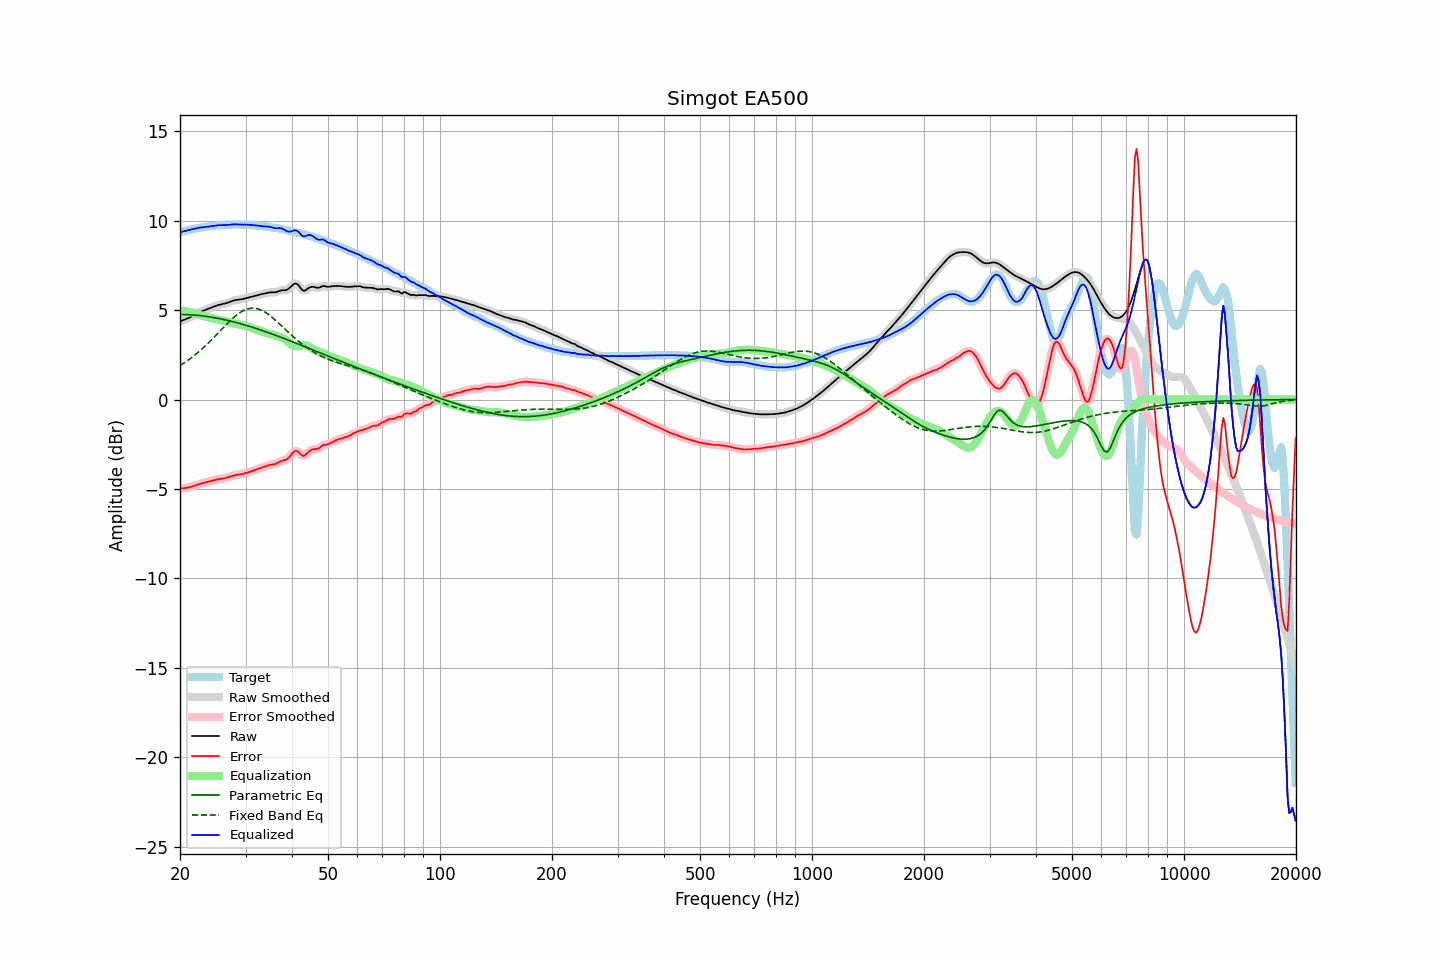

The table this chart was drawn from, first rows:
frequency, raw, error, smoothed, error_smoothed, equalization, parametric_eq, fixed_band_eq, equalized_raw, equalized_smoothed, target
20.00, 4.36, -4.98, 4.36, -4.97, 4.98, 4.75, 1.90, 9.34, 9.34, 9.34
20.20, 4.40, -4.97, 4.40, -4.97, 4.97, 4.75, 1.96, 9.37, 9.37, 9.37
20.40, 4.43, -4.96, 4.43, -4.96, 4.96, 4.75, 2.01, 9.39, 9.39, 9.39
20.61, 4.47, -4.95, 4.47, -4.95, 4.95, 4.75, 2.07, 9.42, 9.42, 9.42
20.81, 4.50, -4.94, 4.51, -4.94, 4.93, 4.74, 2.13, 9.44, 9.44, 9.44
21.02, 4.54, -4.92, 4.54, -4.92, 4.91, 4.74, 2.20, 9.46, 9.46, 9.46
21.23, 4.58, -4.90, 4.59, -4.90, 4.89, 4.74, 2.26, 9.48, 9.48, 9.49
21.44, 4.63, -4.88, 4.63, -4.88, 4.87, 4.73, 2.33, 9.50, 9.50, 9.51
21.66, 4.68, -4.85, 4.68, -4.85, 4.85, 4.72, 2.40, 9.52, 9.52, 9.53
21.87, 4.73, -4.82, 4.73, -4.82, 4.82, 4.72, 2.47, 9.55, 9.55, 9.55
22.09, 4.78, -4.78, 4.78, -4.78, 4.79, 4.71, 2.54, 9.56, 9.56, 9.56
22.31, 4.83, -4.75, 4.83, -4.75, 4.76, 4.70, 2.62, 9.58, 9.58, 9.58
22.54, 4.87, -4.72, 4.87, -4.72, 4.73, 4.69, 2.69, 9.60, 9.60, 9.59
22.76, 4.91, -4.70, 4.91, -4.70, 4.70, 4.68, 2.77, 9.61, 9.61, 9.61
22.99, 4.95, -4.67, 4.95, -4.67, 4.68, 4.67, 2.85, 9.62, 9.62, 9.62
23.22, 4.98, -4.65, 4.98, -4.65, 4.65, 4.66, 2.93, 9.63, 9.63, 9.63
23.45, 5.01, -4.63, 5.01, -4.63, 4.63, 4.65, 3.02, 9.64, 9.64, 9.64
23.69, 5.05, -4.61, 5.05, -4.61, 4.61, 4.64, 3.10, 9.65, 9.65, 9.66
23.92, 5.08, -4.59, 5.08, -4.59, 4.58, 4.62, 3.19, 9.66, 9.66, 9.67
24.16, 5.12, -4.57, 5.12, -4.57, 4.56, 4.61, 3.28, 9.68, 9.68, 9.68
24.40, 5.15, -4.54, 5.15, -4.54, 4.54, 4.59, 3.37, 9.69, 9.69, 9.69
24.65, 5.19, -4.52, 5.19, -4.52, 4.52, 4.58, 3.46, 9.71, 9.71, 9.71
24.89, 5.22, -4.49, 5.22, -4.49, 4.50, 4.56, 3.55, 9.72, 9.72, 9.72
25.14, 5.25, -4.47, 5.25, -4.47, 4.48, 4.55, 3.65, 9.73, 9.73, 9.73
25.39, 5.28, -4.45, 5.28, -4.45, 4.46, 4.53, 3.74, 9.74, 9.74, 9.73
25.65, 5.30, -4.44, 5.30, -4.44, 4.44, 4.51, 3.83, 9.74, 9.74, 9.74
25.91, 5.32, -4.42, 5.32, -4.42, 4.42, 4.49, 3.93, 9.74, 9.74, 9.74
26.16, 5.34, -4.41, 5.34, -4.41, 4.40, 4.47, 4.02, 9.74, 9.74, 9.75
26.43, 5.36, -4.39, 5.36, -4.39, 4.38, 4.45, 4.11, 9.75, 9.75, 9.75
26.69, 5.39, -4.37, 5.39, -4.37, 4.36, 4.43, 4.21, 9.75, 9.75, 9.76
26.96, 5.42, -4.34, 5.42, -4.34, 4.34, 4.41, 4.30, 9.76, 9.76, 9.76
27.23, 5.46, -4.31, 5.46, -4.31, 4.31, 4.39, 4.38, 9.77, 9.77, 9.77
27.50, 5.49, -4.28, 5.49, -4.28, 4.29, 4.37, 4.47, 9.78, 9.78, 9.77
27.77, 5.52, -4.25, 5.52, -4.25, 4.26, 4.35, 4.55, 9.79, 9.79, 9.78
28.05, 5.55, -4.23, 5.55, -4.23, 4.24, 4.33, 4.63, 9.79, 9.79, 9.78
28.33, 5.57, -4.21, 5.57, -4.21, 4.22, 4.30, 4.70, 9.79, 9.79, 9.78
28.62, 5.58, -4.20, 5.58, -4.20, 4.20, 4.28, 4.77, 9.78, 9.78, 9.78
28.90, 5.59, -4.19, 5.59, -4.19, 4.19, 4.25, 4.84, 9.77, 9.77, 9.78
29.19, 5.60, -4.18, 5.60, -4.18, 4.17, 4.23, 4.90, 9.77, 9.77, 9.77
29.48, 5.61, -4.16, 5.61, -4.16, 4.15, 4.20, 4.95, 9.76, 9.77, 9.77
29.78, 5.64, -4.14, 5.64, -4.14, 4.13, 4.18, 4.99, 9.77, 9.77, 9.77
30.08, 5.66, -4.11, 5.66, -4.11, 4.11, 4.15, 5.03, 9.77, 9.77, 9.77
30.38, 5.69, -4.08, 5.69, -4.08, 4.08, 4.12, 5.06, 9.77, 9.77, 9.77
30.68, 5.71, -4.05, 5.71, -4.05, 4.05, 4.10, 5.08, 9.77, 9.76, 9.76
30.99, 5.73, -4.02, 5.73, -4.02, 4.02, 4.07, 5.10, 9.76, 9.76, 9.76
31.30, 5.76, -3.99, 5.76, -3.99, 3.99, 4.04, 5.10, 9.75, 9.75, 9.75
31.61, 5.78, -3.96, 5.78, -3.96, 3.96, 4.01, 5.10, 9.74, 9.74, 9.74
31.93, 5.80, -3.92, 5.80, -3.92, 3.93, 3.98, 5.09, 9.73, 9.73, 9.73
32.24, 5.83, -3.89, 5.83, -3.89, 3.89, 3.95, 5.08, 9.72, 9.72, 9.72
32.57, 5.85, -3.86, 5.85, -3.86, 3.86, 3.92, 5.05, 9.71, 9.71, 9.71
32.89, 5.87, -3.83, 5.87, -3.83, 3.83, 3.89, 5.02, 9.70, 9.70, 9.70
33.22, 5.89, -3.80, 5.89, -3.80, 3.80, 3.86, 4.98, 9.69, 9.69, 9.69
33.55, 5.91, -3.77, 5.91, -3.77, 3.77, 3.83, 4.93, 9.68, 9.68, 9.68
33.89, 5.93, -3.74, 5.93, -3.74, 3.74, 3.80, 4.88, 9.67, 9.67, 9.67
34.23, 5.95, -3.71, 5.95, -3.71, 3.71, 3.77, 4.82, 9.67, 9.67, 9.66
34.57, 5.97, -3.68, 5.97, -3.68, 3.69, 3.74, 4.76, 9.66, 9.66, 9.65
34.92, 5.98, -3.65, 5.98, -3.65, 3.67, 3.70, 4.69, 9.65, 9.65, 9.63
35.27, 5.99, -3.64, 5.98, -3.64, 3.64, 3.67, 4.62, 9.63, 9.62, 9.62
35.62, 5.99, -3.63, 5.99, -3.63, 3.61, 3.64, 4.54, 9.60, 9.60, 9.61
35.97, 5.99, -3.61, 5.99, -3.60, 3.58, 3.61, 4.46, 9.57, 9.58, 9.60
... 635 more rows
